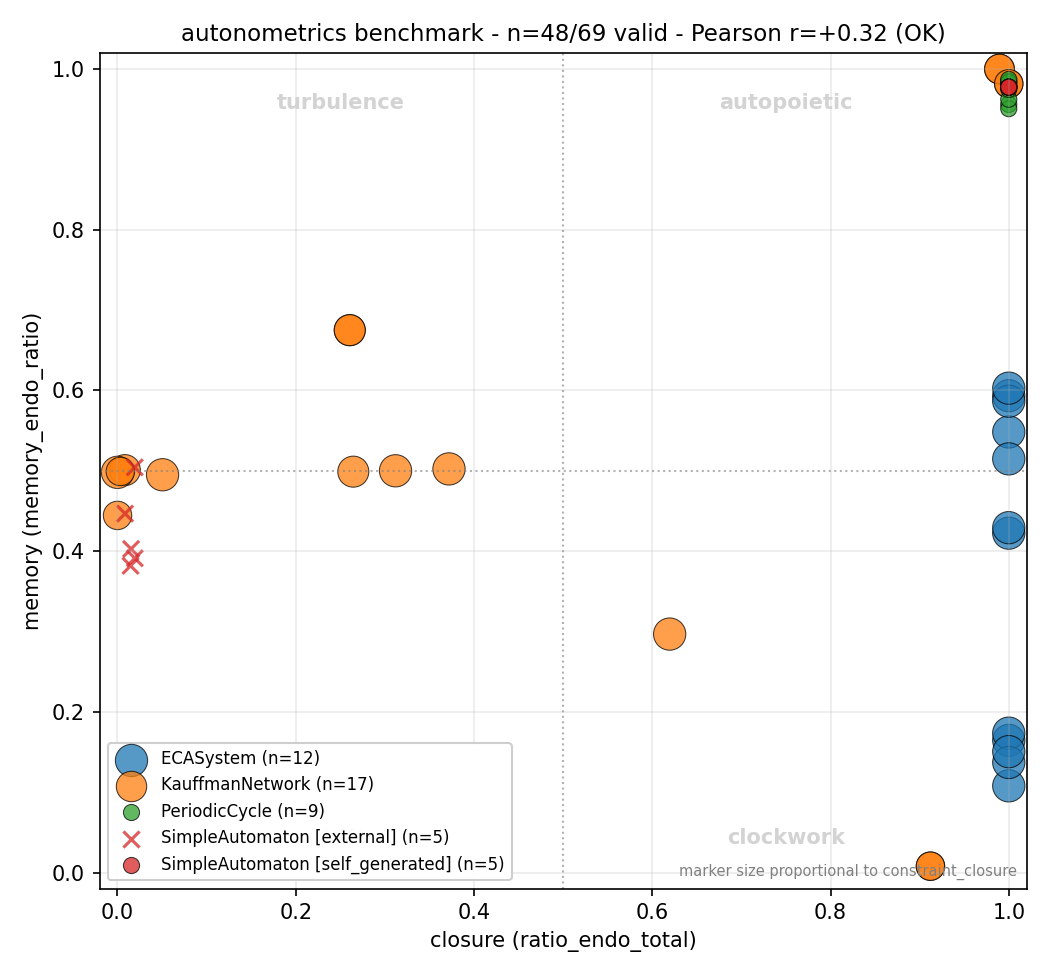

The table this chart was drawn from, first rows:
class, params, seed, closure, memory, constraint, quadrant, notes
ECASystem, rule=30, 0, 1, 0.1645, 1, clockwork, 
ECASystem, rule=30, 1, 1, 0.1735, 1, clockwork, 
ECASystem, rule=30, 2, 1, 0.1079, 1, clockwork, 
ECASystem, rule=30, 3, 1, 0.137, 1, clockwork, 
ECASystem, rule=30, 4, 1, 0.1504, 1, clockwork, 
ECASystem, rule=90, 0, , , , n/a, H(S_{t+1} | E_t) is zero: the next state…
ECASystem, rule=90, 1, , , , n/a, H(S_{t+1} | E_t) is zero: the next state…
ECASystem, rule=90, 2, , , , n/a, H(S_{t+1} | E_t) is zero: the next state…
ECASystem, rule=90, 3, , , , n/a, H(S_{t+1} | E_t) is zero: the next state…
ECASystem, rule=90, 4, , , , n/a, H(S_{t+1} | E_t) is zero: the next state…
ECASystem, rule=110, 0, 1, 0.5934, 1, autopoietic, 
ECASystem, rule=110, 1, 1, 0.5483, 1, autopoietic, 
ECASystem, rule=110, 2, 1, 0.5866, 1, autopoietic, 
ECASystem, rule=110, 3, 1, 0.5148, 1, autopoietic, 
ECASystem, rule=110, 4, 1, 0.6028, 1, autopoietic, 
ECASystem, rule=184, 0, , , , n/a, H(S_{t+1} | E_t) is zero: the next state…
ECASystem, rule=184, 1, , , , n/a, H(S_{t+1} | E_t) is zero: the next state…
ECASystem, rule=184, 2, , , , n/a, H(S_{t+1} | E_t) is zero: the next state…
ECASystem, rule=184, 3, 1, 0.4224, 1, clockwork, 
ECASystem, rule=184, 4, 1, 0.4292, 1, clockwork, 
ECASystem, rule=250, 0, , , , n/a, H(S_{t+1} | E_t) is zero: the next state…
ECASystem, rule=250, 1, , , , n/a, H(S_{t+1} | E_t) is zero: the next state…
ECASystem, rule=250, 2, , , , n/a, H(S_{t+1} | E_t) is zero: the next state…
ECASystem, rule=250, 3, , , , n/a, H(S_{t+1} | E_t) is zero: the next state…
ECASystem, rule=250, 4, , , , n/a, H(S_{t+1} | E_t) is zero: the next state…
KauffmanNetwork, coupling=0.0, 0, , , , n/a, H(S_{t+1} | E_t) is zero: the next state…
KauffmanNetwork, coupling=0.0, 1, , , , n/a, H(S_{t+1} | E_t) is zero: the next state…
KauffmanNetwork, coupling=0.0, 2, , , , n/a, H(S_{t+1} | E_t) is zero: the next state…
KauffmanNetwork, coupling=0.0, 3, , , , n/a, H(S_{t+1} | E_t) is zero: the next state…
KauffmanNetwork, coupling=0.0, 4, , , , n/a, H(S_{t+1} | E_t) is zero: the next state…
KauffmanNetwork, coupling=0.33, 0, 0.9896, 1, 0.8, autopoietic, 
KauffmanNetwork, coupling=0.33, 1, , , , n/a, H(S_{t+1} | E_t) is zero: the next state…
KauffmanNetwork, coupling=0.33, 2, 0.2606, 0.675, 0.9, turbulence, 
KauffmanNetwork, coupling=0.33, 3, 0.9121, 0.007880, 0.7, clockwork, 
KauffmanNetwork, coupling=0.33, 4, 1, 0.9817, 0.7, autopoietic, 
KauffmanNetwork, coupling=0.5, 0, 0.9896, 1, 0.8, autopoietic, 
KauffmanNetwork, coupling=0.5, 1, , , , n/a, H(S_{t+1} | E_t) is zero: the next state…
KauffmanNetwork, coupling=0.5, 2, 0.2606, 0.675, 0.9, turbulence, 
KauffmanNetwork, coupling=0.5, 3, 0.9121, 0.007880, 0.7, clockwork, 
KauffmanNetwork, coupling=0.5, 4, 1, 0.9817, 0.7, autopoietic, 
KauffmanNetwork, coupling=0.67, 0, , , , n/a, H(S_{t+1} | E_t) is zero: the next state…
KauffmanNetwork, coupling=0.67, 1, 0.312, 0.5, 1, turbulence, 
KauffmanNetwork, coupling=0.67, 2, 0.6195, 0.2968, 1, clockwork, 
KauffmanNetwork, coupling=0.67, 3, 0.008241, 0.5008, 0.9, turbulence, 
KauffmanNetwork, coupling=0.67, 4, 0.000000, 0.4981, 1, drift, 
KauffmanNetwork, coupling=1.0, 0, 0.000058, 0.4445, 0.7, drift, 
KauffmanNetwork, coupling=1.0, 1, 0.05056, 0.4951, 1, drift, 
KauffmanNetwork, coupling=1.0, 2, 0.3719, 0.5023, 1, turbulence, 
KauffmanNetwork, coupling=1.0, 3, 0.2646, 0.4989, 0.9, drift, 
KauffmanNetwork, coupling=1.0, 4, 0.003226, 0.4991, 0.7, drift, 
PeriodicCycle, period=2, 0, 1, 0.9559, 0.000000, autopoietic, 
PeriodicCycle, period=2, 1, 1, 0.9507, 0.000000, autopoietic, 
PeriodicCycle, period=2, 2, 1, 0.9624, 0.000000, autopoietic, 
PeriodicCycle, period=4, 0, 1, 0.9775, 0.000000, autopoietic, 
PeriodicCycle, period=4, 1, 1, 0.9747, 0.000000, autopoietic, 
PeriodicCycle, period=4, 2, 1, 0.9808, 0.000000, autopoietic, 
PeriodicCycle, period=8, 0, 1, 0.9849, 0.000000, autopoietic, 
PeriodicCycle, period=8, 1, 1, 0.983, 0.000000, autopoietic, 
PeriodicCycle, period=8, 2, 1, 0.9871, 0.000000, autopoietic, 
SimpleAutomaton, self_generated, 0, 1, 0.9775, 0.000000, autopoietic, 
... 9 more rows
